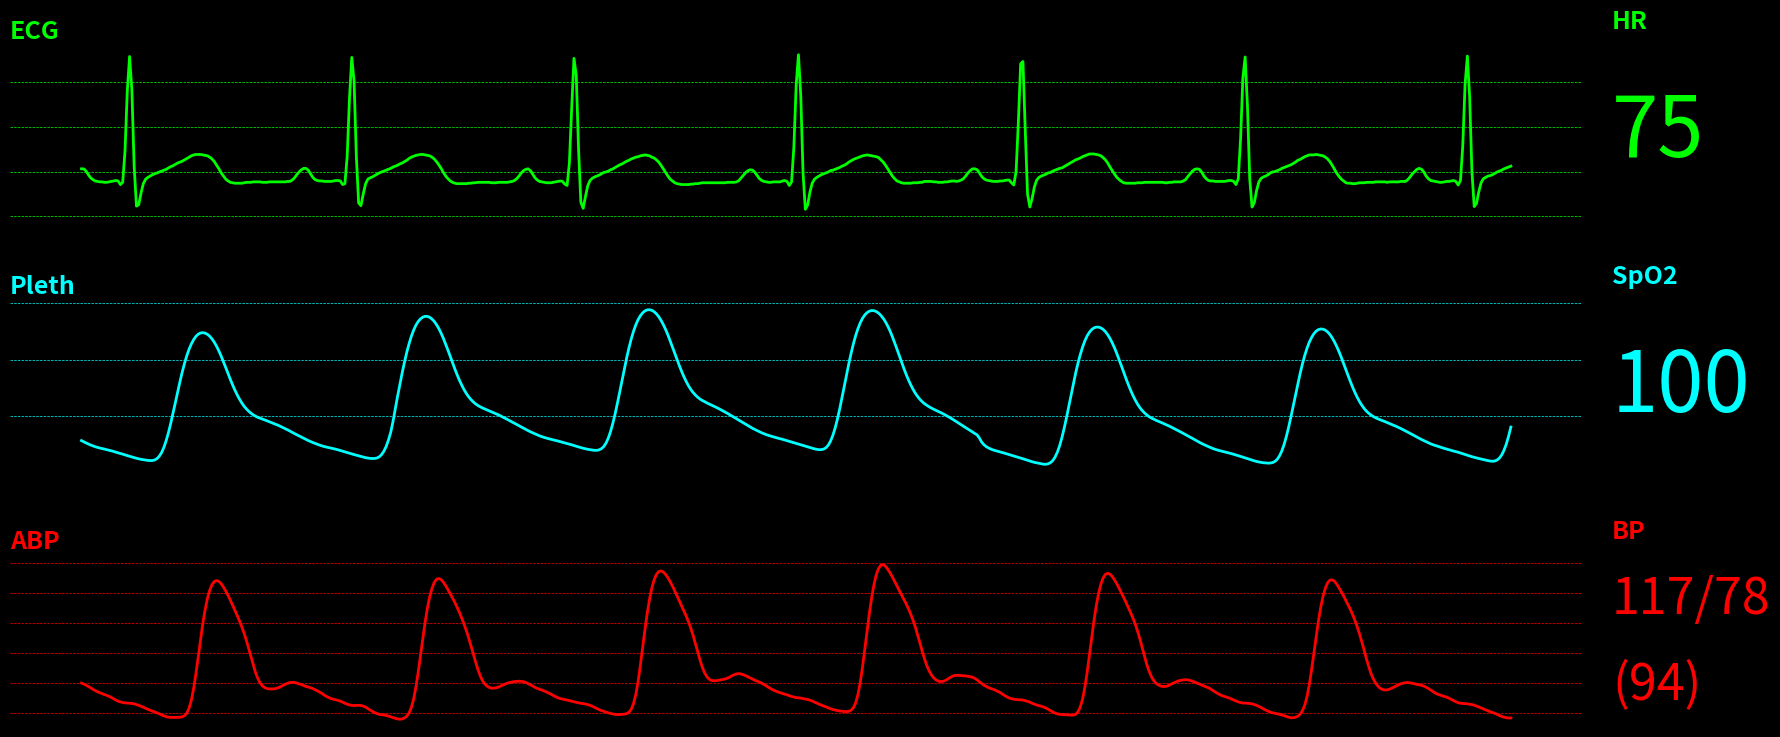

Recreate this plot in Python.
# Revising the previous code to complete the syntax error and provide the full code for the requested adjustments.

import matplotlib.pyplot as plt
import numpy as np

# Set the theme of the plot to dark
plt.style.use('dark_background')

colors = ['lime', 'cyan', 'red']
fontsize_default = 6
margin_left_numtitle = -0.2
margin_top_numtitle = 1.15
margin_left_numeric = 0.2

# Simulating wave signals
t = np.linspace(0, 1, 625)  # 1 second of data
ecg_wave = np.array([0.030001, 0.030001, 0.005001, -0.034999, -0.069999, -0.089999, -0.105, -0.11, -0.115, -0.115, -0.12, -0.12, -0.115, -0.11, -0.105, -0.099999, -0.105, -0.145, -0.11999, 0.225, 0.89502, 1.28, 0.90498, 0.060001, -0.385, -0.37, -0.24, -0.135, -0.084999, -0.064998, -0.049999, -0.034999, -0.024999, -0.014998, -0.0049984, 0.0050016, 0.015002, 0.025002, 0.040002, 0.055001, 0.065002, 0.080002, 0.095001, 0.105, 0.115, 0.13, 0.145, 0.16, 0.175, 0.185, 0.19, 0.19, 0.19, 0.185, 0.18, 0.175, 0.16, 0.14, 0.11, 0.07, 0.029999, -0.015, -0.05, -0.085, -0.105, -0.12, -0.125, -0.13, -0.13, -0.13, -0.13, -0.125, -0.12, -0.12, -0.12, -0.115, -0.115, -0.115, -0.115, -0.12, -0.12, -0.12, -0.115, -0.115, -0.115, -0.115, -0.115, -0.115, -0.115, -0.115, -0.11, -0.11, -0.094998, -0.069998, -0.034998, -0.0049978, 0.020001, 0.035001, 0.035001, 0.015, -0.024999, -0.065, -0.089999, -0.099999, -0.105, -0.105, -0.11, -0.11, -0.11, -0.11, -0.105, -0.099999, -0.099999, -0.105, -0.145, -0.13499, 0.17002, 0.81502, 1.27, 1.005, 0.16498, -0.35, -0.38, -0.25, -0.14, -0.084998, -0.069999, -0.059998, -0.044999, -0.029998, -0.014999, -0.004999, 0.005001, 0.015001, 0.025001, 0.035001, 0.050001, 0.060001, 0.070002, 0.085001, 0.095001, 0.11, 0.125, 0.145, 0.16, 0.17, 0.18, 0.185, 0.19, 0.19, 0.185, 0.18, 0.175, 0.16, 0.14, 0.11, 0.075001, 0.035, -0.009999, -0.05, -0.079999, -0.105, -0.12, -0.13, -0.135, -0.135, -0.135, -0.135, -0.135, -0.13, -0.13, -0.125, -0.125, -0.12, -0.12, -0.12, -0.12, -0.12, -0.12, -0.125, -0.125, -0.125, -0.12, -0.12, -0.12, -0.12, -0.12, -0.115, -0.11, -0.099999, -0.079999, -0.049998, -0.014998, 0.010002, 0.025002, 0.03, 0.0099998, -0.03, -0.07, -0.095, -0.11, -0.115, -0.12, -0.125, -0.125, -0.125, -0.12, -0.115, -0.11, -0.105, -0.11, -0.14, -0.15499, 0.095016, 0.70502, 1.26, 1.07, 0.24995, -0.34001, -0.40999, -0.27999, -0.16, -0.099998, -0.074998, -0.059999, -0.049999, -0.039998, -0.024998, -0.009999, -0.0049984, 0.0050016, 0.020001, 0.030002, 0.045001, 0.060001, 0.075001, 0.085002, 0.1, 0.115, 0.125, 0.14, 0.15, 0.16, 0.165, 0.175, 0.18, 0.185, 0.18, 0.175, 0.16, 0.15, 0.13, 0.105, 0.07, 0.03, -0.01, -0.05, -0.085, -0.105, -0.125, -0.135, -0.14, -0.145, -0.145, -0.145, -0.145, -0.14, -0.14, -0.135, -0.135, -0.13, -0.125, -0.125, -0.125, -0.125, -0.125, -0.125, -0.125, -0.125, -0.125, -0.125, -0.125, -0.12, -0.12, -0.12, -0.12, -0.115, -0.099998, -0.069999, -0.039998, -0.009999, 0.010002, 0.020001, 0.015, -0.01, -0.044999, -0.08, -0.099999, -0.11, -0.115, -0.12, -0.12, -0.115, -0.115, -0.115, -0.115, -0.105, -0.099999, -0.11, -0.155, -0.11499, 0.275, 0.96002, 1.3, 0.84997, -0.015018, -0.42, -0.37499, -0.23, -0.13, -0.084999, -0.064998, -0.049999, -0.034999, -0.024999, -0.014999, -0.0049984, 0.010001, 0.015002, 0.025001, 0.035002, 0.045002, 0.060001, 0.070002, 0.085001, 0.105, 0.12, 0.135, 0.145, 0.155, 0.165, 0.175, 0.18, 0.185, 0.18, 0.175, 0.17, 0.165, 0.155, 0.13, 0.105, 0.07, 0.030001, -0.009999, -0.049999, -0.079999, -0.105, -0.115, -0.125, -0.13, -0.13, -0.13, -0.13, -0.125, -0.125, -0.125, -0.12, -0.12, -0.11, -0.11, -0.11, -0.11, -0.115, -0.115, -0.12, -0.12, -0.12, -0.115, -0.115, -0.11, -0.105, -0.105, -0.11, -0.105, -0.094999, -0.079998, -0.049998, -0.014998, 0.010002, 0.030001, 0.030001, 0.02, -0.015, -0.055, -0.08, -0.094999, -0.099999, -0.105, -0.11, -0.11, -0.11, -0.105, -0.105, -0.099999, -0.094999, -0.095, -0.125, -0.15, 1.292e-05, 0.55004, 1.2, 1.225, 0.46497, -0.25001, -0.395, -0.29999, -0.17, -0.094998, -0.064998, -0.049998, -0.039999, -0.029998, -0.014999, -0.0099984, 0.005001, 0.015001, 0.025001, 0.035001, 0.040002, 0.055002, 0.070002, 0.085002, 0.1, 0.115, 0.13, 0.14, 0.15, 0.165, 0.175, 0.185, 0.195, 0.195, 0.195, 0.19, 0.185, 0.175, 0.155, 0.13, 0.095, 0.05, 0.010001, -0.03, -0.064999, -0.09, -0.11, -0.125, -0.13, -0.13, -0.13, -0.13, -0.13, -0.125, -0.125, -0.125, -0.12, -0.12, -0.12, -0.12, -0.12, -0.12, -0.12, -0.12, -0.12, -0.125, -0.125, -0.12, -0.12, -0.115, -0.115, -0.115, -0.115, -0.105, -0.089999, -0.054998, -0.024999, 0.0050016, 0.025002, 0.030001, 0.025, -0.004999, -0.05, -0.08, -0.099999, -0.105, -0.105, -0.11, -0.11, -0.11, -0.11, -0.11, -0.105, -0.099999, -0.099999, -0.11, -0.145, -0.079991, 0.36002, 1.04, 1.275, 0.73497, -0.079999, -0.395, -0.345, -0.21, -0.115, -0.074999, -0.059999, -0.049999, -0.034998, -0.014999, -0.004999, 1.0001e-06, 0.010002, 0.020002, 0.035001, 0.045002, 0.055001, 0.065002, 0.075001, 0.090002, 0.105, 0.125, 0.135, 0.15, 0.165, 0.175, 0.185, 0.185, 0.185, 0.19, 0.185, 0.18, 0.175, 0.16, 0.14, 0.11, 0.070001, 0.025001, -0.019999, -0.054999, -0.085, -0.105, -0.125, -0.13, -0.13, -0.135, -0.135, -0.13, -0.125, -0.125, -0.125, -0.12, -0.12, -0.12, -0.12, -0.115, -0.115, -0.115, -0.115, -0.115, -0.12, -0.115, -0.115, -0.115, -0.115, -0.115, -0.11, -0.11, -0.11, -0.089998, -0.059998, -0.024998, 2.1921e-06, 0.025002, 0.035001, 0.025, -0.0050002, -0.050001, -0.08, -0.099999, -0.105, -0.11, -0.115, -0.12, -0.12, -0.115, -0.11, -0.11, -0.105, -0.099999, -0.11, -0.15, -0.099992, 0.28502, 0.96502, 1.285, 0.83498, -1.7477e-05, -0.39, -0.355, -0.225, -0.125, -0.079999, -0.064998, -0.049999, -0.044998, -0.034998, -0.019998, -0.004999, 0.005001, 0.015002, 0.030001, 0.040001, 0.050001, 0.060002])
ppg_wave = np.array([31.282, 30.8669, 30.4518, 30.0855, 29.7192, 29.4017, 29.1087, 28.8645, 28.6447, 28.4737, 28.2784, 28.0586, 27.8632, 27.6679, 27.4481, 27.1795, 26.9353, 26.7155, 26.4713, 26.2027, 25.9585, 25.7143, 25.4457, 25.2015, 25.0061, 24.8107, 24.6398, 24.5177, 24.3712, 24.2491, 24.2002, 24.2247, 24.42, 24.9085, 25.7631, 27.0819, 28.9378, 31.331, 34.2126, 37.5336, 41.1234, 44.8353, 48.5715, 52.2345, 55.6777, 58.7547, 61.4652, 63.7852, 65.6655, 67.1795, 68.3272, 69.0843, 69.4994, 69.5971, 69.4261, 69.011, 68.3272, 67.3748, 66.1782, 64.7374, 63.1013, 61.2454, 59.243, 57.1672, 55.0672, 52.9914, 51.0134, 49.1819, 47.4969, 45.9829, 44.6398, 43.4921, 42.5397, 41.7094, 41.0012, 40.4395, 39.9512, 39.536, 39.2186, 38.9255, 38.6325, 38.315, 37.9975, 37.6557, 37.3138, 36.9963, 36.6789, 36.2881, 35.873, 35.4823, 35.0916, 34.6764, 34.2125, 33.7729, 33.3578, 32.9426, 32.5275, 32.0879, 31.6728, 31.3065, 30.9402, 30.5983, 30.2808, 29.9634, 29.6703, 29.4017, 29.1575, 28.9621, 28.7912, 28.6203, 28.4249, 28.2295, 28.0098, 27.7656, 27.5214, 27.2772, 27.033, 26.8132, 26.569, 26.3248, 26.105, 25.9096, 25.6899, 25.4457, 25.2259, 25.0794, 24.9817, 24.9328, 24.9573, 25.1038, 25.5189, 26.3004, 27.497, 29.1819, 31.4286, 34.2125, 38.0708, 42.6375, 47.033, 51.2822, 55.3358, 59.1209, 62.5885, 65.6654, 68.3029, 70.5006, 72.2589, 73.5775, 74.5055, 75.116, 75.409, 75.3846, 75.0672, 74.4566, 73.602, 72.4542, 71.0622, 69.4261, 67.5701, 65.5189, 63.3699, 61.1477, 58.901, 56.7277, 54.652, 52.7228, 50.989, 49.4017, 48.0342, 46.862, 45.8852, 45.0549, 44.3467, 43.7851, 43.3211, 42.906, 42.5641, 42.1978, 41.8315, 41.4896, 41.1477, 40.8058, 40.4395, 40.0244, 39.6093, 39.1941, 38.779, 38.315, 37.8754, 37.4603, 37.0207, 36.5568, 36.1172, 35.6776, 35.2381, 34.8229, 34.4078, 34.0415, 33.6752, 33.3089, 32.967, 32.674, 32.4054, 32.1612, 31.9414, 31.746, 31.5507, 31.3553, 31.1355, 30.9157, 30.696, 30.5006, 30.2808, 30.0366, 29.7924, 29.5238, 29.2796, 29.0354, 28.7912, 28.5714, 28.3761, 28.2051, 28.0586, 27.9365, 27.8388, 27.8388, 28.0098, 28.4249, 29.1575, 30.4029, 32.2101, 34.5788, 37.5093, 40.9037, 44.6888, 48.6936, 52.7718, 56.8011, 60.6349, 64.2003, 67.3749, 70.11, 72.4054, 74.2369, 75.6288, 76.6545, 77.3382, 77.7045, 77.7533, 77.5336, 77.0452, 76.2881, 75.2625, 73.9926, 72.4786, 70.7448, 68.8156, 66.691, 64.4933, 62.2711, 60.0488, 57.8999, 55.8485, 53.9683, 52.2588, 50.7448, 49.4506, 48.376, 47.4725, 46.6911, 46.0562, 45.5433, 45.1038, 44.6886, 44.2735, 43.9072, 43.5165, 43.1258, 42.735, 42.2955, 41.8315, 41.3919, 40.9524, 40.4884, 40, 39.5116, 39.0232, 38.5348, 38.0464, 37.558, 37.0696, 36.5812, 36.0928, 35.6288, 35.2137, 34.823, 34.4322, 34.0415, 33.6996, 33.3822, 33.1136, 32.8693, 32.6252, 32.381, 32.1612, 31.9658, 31.746, 31.5018, 31.2576, 30.989, 30.7448, 30.5006, 30.2564, 30.0122, 29.768, 29.5238, 29.2796, 29.0598, 28.8156, 28.5714, 28.3516, 28.1807, 28.0586, 28.083, 28.2784, 28.7424, 29.6459, 31.0867, 33.1136, 35.7022, 38.8767, 42.5154, 46.4713, 50.5739, 54.6764, 58.6569, 62.3688, 65.7143, 68.6448, 71.1111, 73.138, 74.7741, 75.9463, 76.7522, 77.265, 77.4603, 77.4115, 77.094, 76.5323, 75.7265, 74.7008, 73.431, 71.9169, 70.1587, 68.1807, 66.0317, 63.785, 61.4896, 59.1941, 56.9474, 54.8229, 52.8937, 51.1111, 49.5238, 48.1318, 46.9597, 45.9585, 45.1038, 44.42, 43.8339, 43.3211, 42.8571, 42.442, 42.0268, 41.6605, 41.2698, 40.8547, 40.4395, 39.9756, 39.5116, 39.0232, 38.5104, 37.9975, 37.4603, 36.9231, 36.4102, 35.8974, 35.3602, 34.8474, 34.3345, 33.7973, 33.3089, 32.1611, 30.7204, 29.7924, 29.1331, 28.6691, 28.2784, 27.9609, 27.7167, 27.4969, 27.2772, 27.0574, 26.8132, 26.569, 26.3248, 26.0806, 25.812, 25.5678, 25.3236, 25.0794, 24.8352, 24.5665, 24.2735, 24.0049, 23.7851, 23.5653, 23.3944, 23.2234, 23.0525, 22.906, 22.8816, 23.0525, 23.4432, 24.1759, 25.3969, 27.1307, 29.4262, 32.3077, 35.6778, 39.4139, 43.3945, 47.4726, 51.4531, 55.2382, 58.6813, 61.7583, 64.4201, 66.6423, 68.4249, 69.7436, 70.696, 71.3065, 71.5751, 71.5751, 71.3065, 70.7692, 69.9633, 68.8889, 67.5457, 65.9585, 64.1514, 62.1489, 60, 57.7777, 55.5067, 53.2844, 51.1599, 49.1819, 47.3504, 45.7143, 44.2735, 43.0525, 42.0268, 41.1721, 40.4396, 39.829, 39.3407, 38.9255, 38.5348, 38.1929, 37.851, 37.4847, 37.1184, 36.7521, 36.3858, 35.9707, 35.58, 35.1648, 34.7253, 34.2857, 33.8462, 33.4066, 32.9426, 32.503, 32.0635, 31.5995, 31.1355, 30.696, 30.2564, 29.8657, 29.4994, 29.1331, 28.7912, 28.4493, 28.1563, 27.9121, 27.6923, 27.4725, 27.2772, 27.0818, 26.8864, 26.6667, 26.4225, 26.1783, 25.9096, 25.6654, 25.4212, 25.1526, 24.8596, 24.591, 24.3468, 24.1026, 23.8828, 23.6874, 23.5409, 23.4188, 23.3455, 23.2967, 23.3211, 23.4921, 23.8828, 24.6398, 25.8608, 27.5946, 29.8901, 32.7717, 36.0928, 39.7559, 43.6386, 47.5947, 51.4774, 55.116, 58.486, 61.4896, 64.0538, 66.2027, 67.9121, 69.2308, 70.1587, 70.696, 70.9157, 70.8425, 70.5006, 69.8657, 68.9621, 67.7656, 66.3247, 64.6642, 62.8082, 60.7814, 58.6324, 56.4102, 54.2124, 52.1123, 50.1098, 48.2295, 46.5445, 45.0549, 43.7607, 42.6373, 41.7094, 40.9524, 40.3419, 39.8046, 39.3651, 38.9988, 38.6813, 38.3638, 38.0464, 37.7045, 37.3626, 37.0207, 36.6789, 36.3126, 35.9463, 35.5556, 35.1404, 34.7253, 34.2857, 33.8461, 33.4066, 32.967, 32.5275, 32.0879, 31.6728, 31.282, 30.8913, 30.5006, 30.1343, 29.8169, 29.5482, 29.2552, 28.9866, 28.7424, 28.4982, 28.2784, 28.0342, 27.79, 27.5702, 27.3748, 27.1551, 26.8864, 26.6178, 26.3248, 26.0562, 25.812, 25.5678, 25.348, 25.1282, 24.9328, 24.7375, 24.5421, 24.3468, 24.1758, 24.0293, 23.956, 24.0537, 24.3956, 25.0794, 26.2027, 27.8389, 30.0366, 32.8206, 36.0929])
abp_wave = np.array([60.0625, 59.75, 59.375, 58.9375, 58.5, 58, 57.5625, 57.1875, 56.875, 56.5625, 56.25, 56, 55.6875, 55.3125, 54.875, 54.4375, 54.0625, 53.8125, 53.625, 53.5, 53.4375, 53.375, 53.3125, 53.1875, 52.9375, 52.6875, 52.375, 52.0625, 51.6875, 51.375, 51.0625, 50.75, 50.5, 50.1875, 49.875, 49.5, 49.1875, 48.9375, 48.75, 48.6875, 48.6875, 48.6875, 48.6875, 48.75, 48.875, 49.25, 50.125, 51.8126, 54.5001, 58.4376, 63.3752, 69.0002, 74.6877, 80.0001, 84.5001, 88.1876, 90.8751, 92.7501, 93.75, 94.0625, 93.75, 93, 91.875, 90.5625, 89.125, 87.5624, 85.8749, 84.1874, 82.4375, 80.6249, 78.6875, 76.5624, 74.1874, 71.4999, 68.6874, 66, 63.4999, 61.5625, 60.0625, 59.125, 58.5625, 58.25, 58.125, 58.125, 58.125, 58.3125, 58.5625, 58.875, 59.3125, 59.6875, 60, 60.25, 60.3125, 60.25, 60.0625, 59.8125, 59.5625, 59.25, 58.9375, 58.75, 58.5, 58.25, 57.875, 57.5, 57.0625, 56.625, 56.0625, 55.625, 55.25, 54.9375, 54.6875, 54.5, 54.3125, 54.0625, 53.75, 53.375, 53.0625, 52.8125, 52.6875, 52.625, 52.6875, 52.6875, 52.625, 52.4375, 52.125, 51.625, 51.125, 50.6875, 50.25, 49.9375, 49.6875, 49.5625, 49.5, 49.3125, 49.125, 48.875, 48.625, 48.375, 48.1875, 48.0625, 48.1875, 48.5, 49.0625, 50.1251, 51.9375, 54.7501, 58.75, 63.6877, 69.2502, 74.875, 80.1876, 84.875, 88.6251, 91.4376, 93.4375, 94.5, 94.75, 94.375, 93.5, 92.375, 91.0625, 89.6875, 88.25, 86.8125, 85.1875, 83.5, 81.625, 79.625, 77.4999, 75.125, 72.5625, 69.875, 67.1875, 64.6874, 62.625, 60.9375, 59.8125, 59.0625, 58.625, 58.375, 58.375, 58.5, 58.75, 59.0625, 59.4375, 59.75, 60.0625, 60.25, 60.4375, 60.5625, 60.625, 60.6875, 60.625, 60.5, 60.25, 59.875, 59.5, 59.0625, 58.625, 58.3125, 58, 57.75, 57.4375, 57.125, 56.75, 56.375, 55.9375, 55.5625, 55.1875, 54.9375, 54.75, 54.5625, 54.4375, 54.25, 54.0625, 53.875, 53.6875, 53.5, 53.375, 53.25, 53.125, 52.9375, 52.6875, 52.375, 52, 51.625, 51.25, 50.9375, 50.6875, 50.4375, 50.1875, 50, 49.8125, 49.6875, 49.625, 49.625, 49.6875, 49.75, 49.9375, 50.375, 51.3751, 53.2501, 56.3126, 60.6252, 66.0627, 72.0002, 77.8752, 83.3126, 87.9376, 91.6252, 94.3126, 96.125, 97.0625, 97.25, 96.875, 96.0625, 95, 93.6875, 92.25, 90.625, 89, 87.3124, 85.625, 83.9374, 82.2499, 80.375, 78.3124, 75.875, 73.2499, 70.4999, 67.7499, 65.3749, 63.5, 62.1875, 61.375, 60.9375, 60.8125, 60.875, 61, 61.125, 61.25, 61.4375, 61.6875, 62.0625, 62.5, 62.875, 63.125, 63.1875, 63.0625, 62.8125, 62.5, 62.125, 61.75, 61.375, 61, 60.6875, 60.375, 60, 59.5625, 59.125, 58.625, 58.1875, 57.75, 57.4375, 57.125, 56.875, 56.625, 56.375, 56.1875, 55.875, 55.625, 55.4375, 55.25, 55.1875, 55.0625, 54.9375, 54.75, 54.625, 54.375, 54.125, 53.75, 53.4375, 53.0625, 52.75, 52.4375, 52.1875, 51.875, 51.5625, 51.3125, 51.125, 50.9375, 50.8125, 50.75, 50.625, 50.625, 50.6875, 51.0625, 51.9375, 53.5625, 56.375, 60.4377, 65.625, 71.5002, 77.625, 83.4377, 88.6251, 92.875, 96.0626, 98.125, 99.1875, 99.3125, 98.8125, 97.8125, 96.625, 95.25, 93.75, 92.3125, 90.75, 89.3125, 87.875, 86.375, 84.75, 82.9375, 80.9375, 78.6875, 76.1249, 73.4375, 70.6874, 68.1875, 65.9375, 64.1875, 62.8125, 61.8125, 61.125, 60.75, 60.5625, 60.625, 60.875, 61.3125, 61.8125, 62.25, 62.5625, 62.625, 62.625, 62.5625, 62.5, 62.4375, 62.3125, 62.1875, 62, 61.625, 61.125, 60.5, 59.9375, 59.375, 58.9375, 58.5625, 58.25, 58, 57.6875, 57.3125, 56.9375, 56.4375, 55.9375, 55.5, 55.125, 54.875, 54.6875, 54.625, 54.5625, 54.5, 54.4375, 54.25, 54, 53.75, 53.375, 53.0625, 52.8125, 52.5625, 52.375, 52.125, 51.8125, 51.375, 50.9375, 50.5, 50.125, 49.875, 49.6875, 49.625, 49.625, 49.5625, 49.5, 49.4375, 49.4375, 49.6875, 50.5, 52.0626, 54.6876, 58.5626, 63.5002, 69.1877, 75.1253, 80.7501, 85.6876, 89.7501, 92.8126, 94.9375, 96.125, 96.5, 96.1875, 95.375, 94.25, 92.9375, 91.5, 89.9375, 88.375, 86.8124, 85.125, 83.4374, 81.625, 79.6874, 77.3749, 74.8124, 71.9999, 69.125, 66.3749, 64.125, 62.3125, 61, 60.0625, 59.5, 59.125, 58.9375, 58.9375, 59.0625, 59.4375, 59.8125, 60.1875, 60.5, 60.8125, 61, 61.125, 61.1875, 61.125, 60.9375, 60.6875, 60.375, 60.0625, 59.75, 59.4375, 59.125, 58.8125, 58.5, 58.0625, 57.5625, 57.0625, 56.625, 56.1875, 55.875, 55.625, 55.375, 55.125, 54.8125, 54.4375, 54.125, 53.8125, 53.625, 53.4375, 53.4375, 53.375, 53.3125, 53.1875, 52.9375, 52.6875, 52.3125, 51.9375, 51.5, 51.125, 50.75, 50.4375, 50.1875, 50.0625, 49.875, 49.6875, 49.5, 49.25, 49, 48.75, 48.5625, 48.5625, 48.75, 49.0625, 49.75, 50.875, 52.6876, 55.5625, 59.5001, 64.5002, 70, 75.6252, 80.75, 85.2501, 88.875, 91.5626, 93.3125, 94.1875, 94.3125, 93.8125, 92.875, 91.625, 90.3125, 88.9375, 87.4375, 85.9375, 84.375, 82.625, 80.6875, 78.5624, 76.1875, 73.5625, 70.75, 67.9375, 65.375, 63.125, 61.375, 60, 59, 58.3125, 57.9375, 57.75, 57.8125, 58.0625, 58.375, 58.75, 59.125, 59.5, 59.8125, 60.0625, 60.1875, 60.25, 60.125, 60, 59.8125, 59.625, 59.5, 59.3125, 59.0625, 58.6875, 58.25, 57.75, 57.25, 56.75, 56.375, 56.125, 55.875, 55.625, 55.375, 55.0625, 54.625, 54.25, 53.875, 53.5625, 53.375, 53.3125, 53.25, 53.1875, 53.0625, 52.9375, 52.75, 52.4375, 52.125, 51.8125, 51.5, 51.1875, 50.875, 50.5625, 50.3125, 50, 49.6875, 49.3125, 49, 48.75, 48.5625, 48.5, 48.5])

# Create the figure and axes
fig = plt.figure(figsize=(18, 8))
fig.subplots_adjust(wspace=0.1, hspace=0.5, top=0.90, bottom=0.05, left=0.01, right = 0.90)

gs = plt.GridSpec(nrows=3, ncols=5, width_ratios=[4, 1, 0, 0, 0], height_ratios=[1, 1, 1])  # 여기서 5열을 사용하여 4:1 비율을 만듭니다.

# fig, axs = plt.subplots(3, 2, gridspec_kw={'width_ratios': [4, 1], 'height_ratios': [1, 1, 1]}, figsize=(18, 8))
# ECG Graph
ax_wECG = fig.add_subplot(gs[0, 0:4])
line_ecg = ax_wECG.plot(t,ecg_wave, color=colors[0], linewidth=2)
ax_wECG.set_title("ECG", loc='left', fontweight='bold', color=colors[0], fontsize= fontsize_default * 3)
ax_wECG.set_xticklabels([])
ax_wECG.set_yticklabels([])
ax_wECG.tick_params(axis='both', which='both', length=0)
for spine in ax_wECG.spines.values():
    spine.set_visible(False)
# ax_wECG.set_xlim(0, 625-1)
ax_wECG.grid(axis='y', color=colors[0], linestyle='--', linewidth=0.5)

# PPG Graph
ax_wPPG = fig.add_subplot(gs[1, 0:4])
line_pleth = ax_wPPG.plot(t,ppg_wave, color=colors[1], linewidth=2)
ax_wPPG.set_title("Pleth", loc='left', fontweight='bold', color=colors[1], fontsize= fontsize_default * 3)
ax_wPPG.set_xticklabels([])
ax_wPPG.set_yticklabels([])
ax_wPPG.tick_params(axis='both', which='both', length=0)
for spine in ax_wPPG.spines.values():
    spine.set_visible(False)
# ax_wPPG.set_xlim(0, 625-1)
ax_wPPG.grid(axis='y', color=colors[1], linestyle='--', linewidth=0.5)

# ABP Graph
ax_wABP = fig.add_subplot(gs[2, 0:4])
line_abp = ax_wABP.plot(t,abp_wave, color=colors[2], linewidth=2)
ax_wABP.set_title("ABP", loc='left', fontweight='bold', color=colors[2], fontsize= fontsize_default * 3)
ax_wABP.set_xticklabels([])
ax_wABP.set_yticklabels([])
ax_wABP.tick_params(axis='both', which='both', length=0)
for spine in ax_wABP.spines.values():
    spine.set_visible(False)
# ax_wABP.set_xlim(0, 625-1)
ax_wABP.grid(axis='y', color=colors[2], linestyle='--', linewidth=0.5)

## text
# HR Value Display
ax_nECG = fig.add_subplot(gs[0, 4])
ax_nECG.text(margin_left_numtitle, margin_top_numtitle, "HR", ha='left', va='center', color=colors[0], fontsize=fontsize_default*3, fontweight='bold')
txt_HR = ax_nECG.text(margin_left_numeric, 0.5, "75", ha='left', va='center', color=colors[0], fontsize=fontsize_default*10)
ax_nECG.axis('off')

# SpO2 and BP Text Display
ax_nPPG = fig.add_subplot(gs[1, 4])
ax_nPPG.text(margin_left_numtitle, margin_top_numtitle, "SpO2", ha='left', va='center', color=colors[1], fontsize=fontsize_default*3, fontweight='bold')
txt_SPO2 = ax_nPPG.text(margin_left_numeric, 0.5, "100", ha='left', va='center', color=colors[1], fontsize=fontsize_default*10)
ax_nPPG.axis('off')

ax_nBP = fig.add_subplot(gs[2, 4])
ax_nBP.text(margin_left_numtitle, margin_top_numtitle, "BP", ha='left', va='center', color=colors[2], fontsize=fontsize_default*3, fontweight='bold')
txt_SBPDBP = ax_nBP.text(margin_left_numeric, 0.75, "117/78", ha='left', va='center', color=colors[2], fontsize=fontsize_default*6)
txt_MAP = ax_nBP.text(margin_left_numeric + 0.05, 0.25, "(94)", ha='left', va='center', color=colors[2], fontsize=fontsize_default*6)
ax_nBP.axis('off')

plt.pause(0.01)
plt.show()